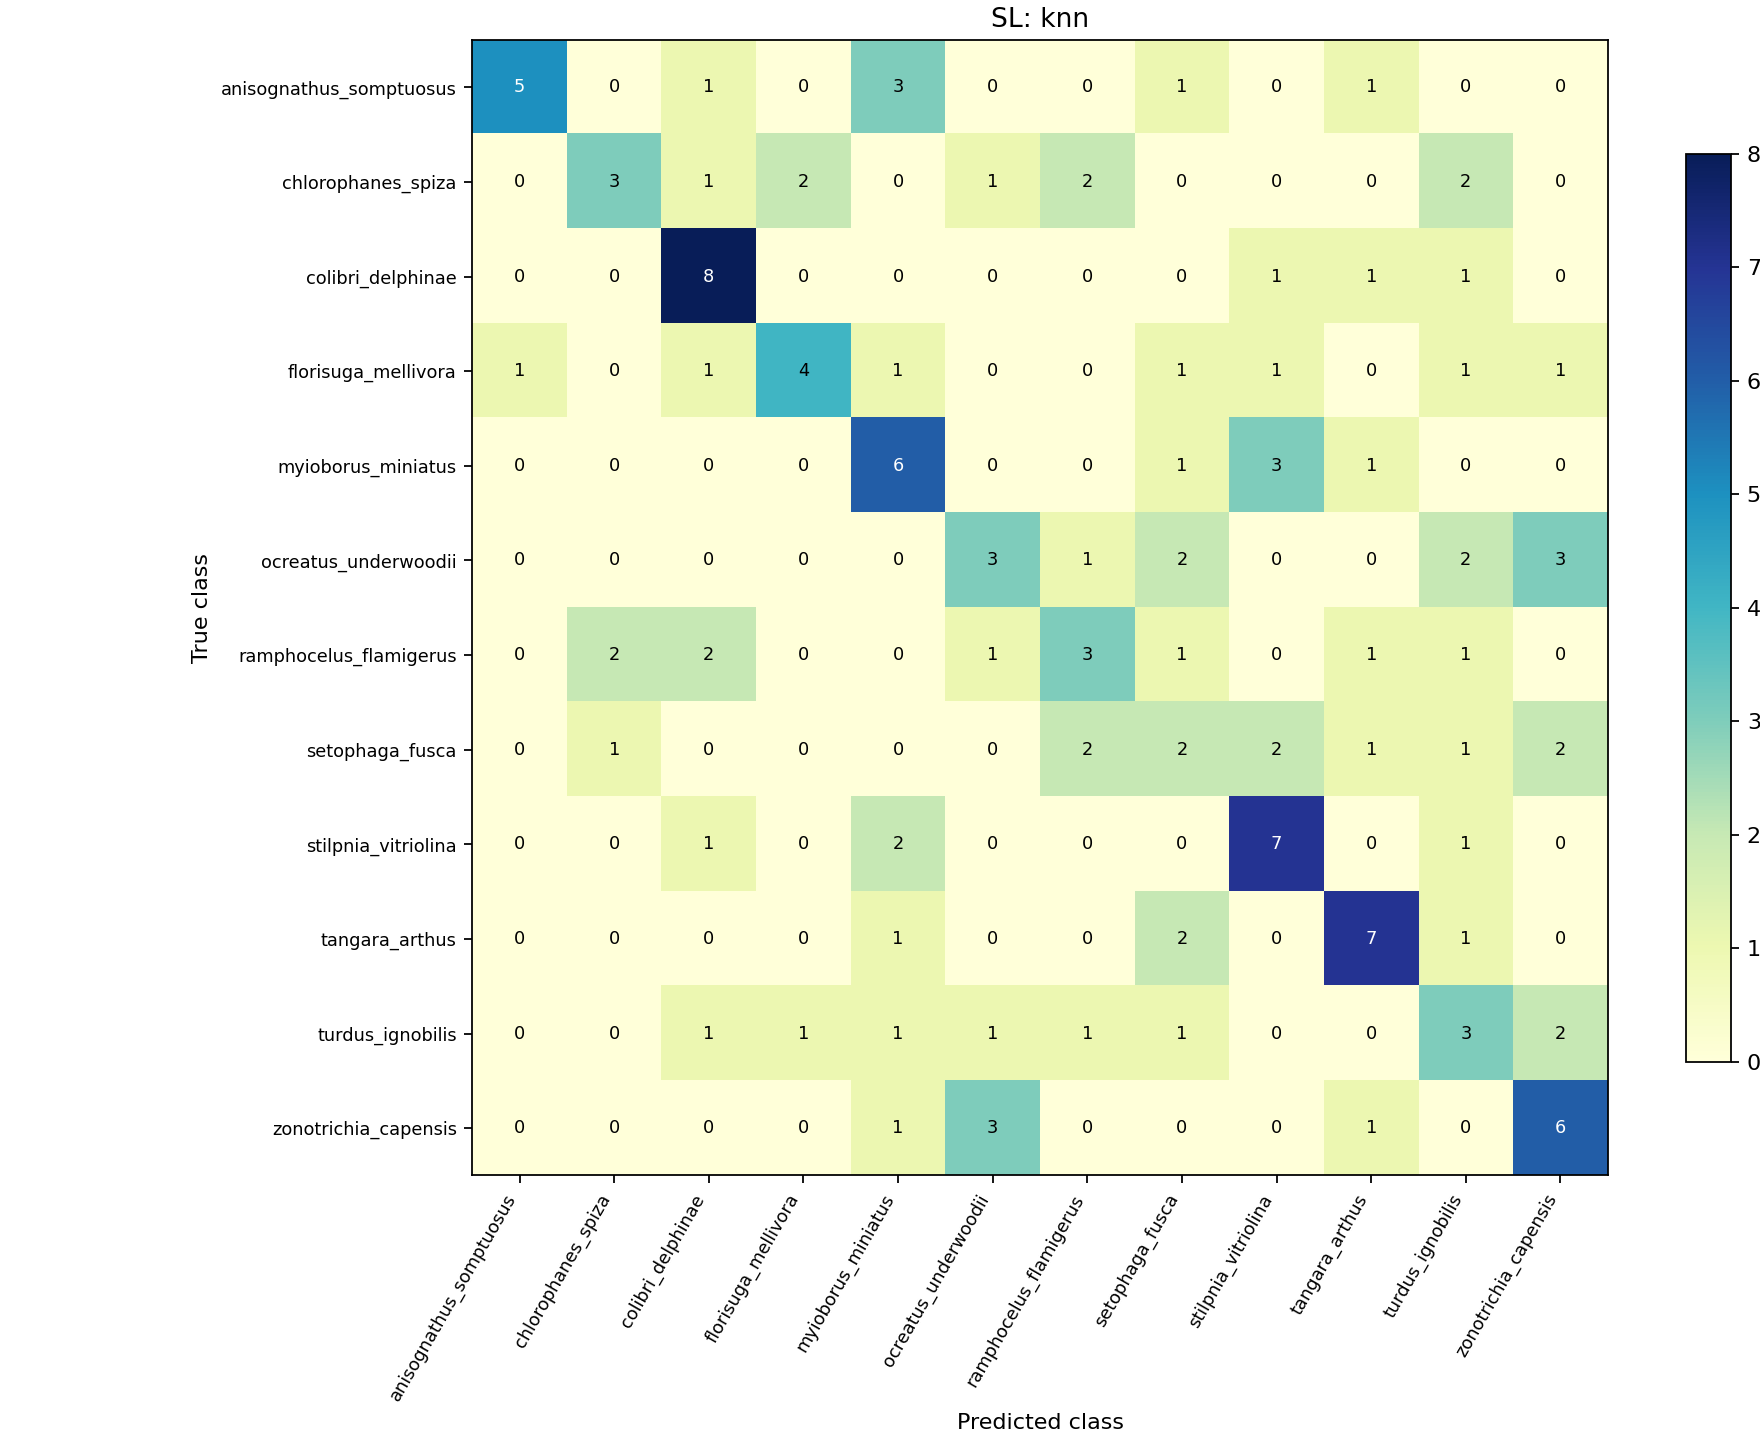

The table this chart was drawn from, first rows:
0, 1, 2, 3, 4, 5, 6, 7, 8, 9, 10, 11
5, 0, 1, 0, 3, 0, 0, 1, 0, 1, 0, 0
0, 3, 1, 2, 0, 1, 2, 0, 0, 0, 2, 0
0, 0, 8, 0, 0, 0, 0, 0, 1, 1, 1, 0
1, 0, 1, 4, 1, 0, 0, 1, 1, 0, 1, 1
0, 0, 0, 0, 6, 0, 0, 1, 3, 1, 0, 0
0, 0, 0, 0, 0, 3, 1, 2, 0, 0, 2, 3
0, 2, 2, 0, 0, 1, 3, 1, 0, 1, 1, 0
0, 1, 0, 0, 0, 0, 2, 2, 2, 1, 1, 2
0, 0, 1, 0, 2, 0, 0, 0, 7, 0, 1, 0
0, 0, 0, 0, 1, 0, 0, 2, 0, 7, 1, 0
0, 0, 1, 1, 1, 1, 1, 1, 0, 0, 3, 2
0, 0, 0, 0, 1, 3, 0, 0, 0, 1, 0, 6
